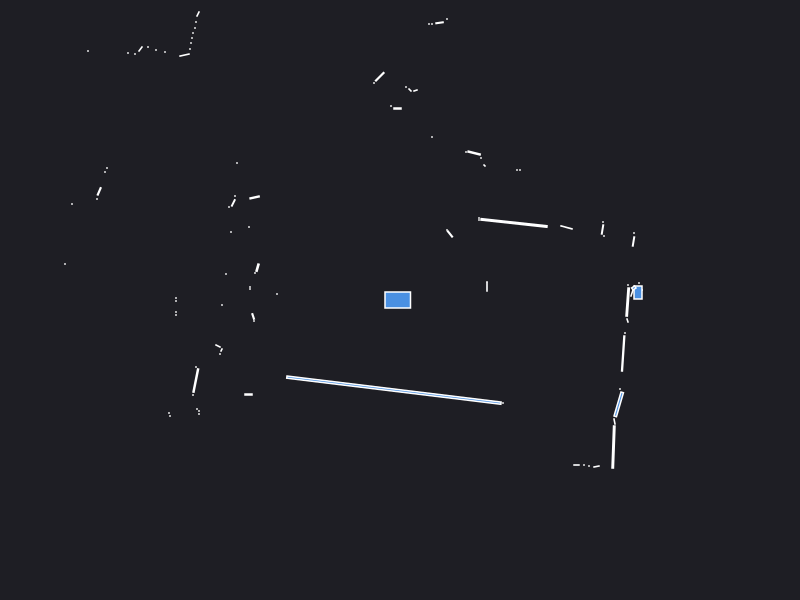

The file beside this chart, header and first rows:
0.000000	0.000000	0.049500
2.42	0.1	0.000441
2.39	0.17	0.000441
2.38	0.075	0.015
2.32	0.07	0.003289
2.338	0.1204	0.003880
2.28	0.15	0.000441
0.87	0.13	0.002100
0.87	0.18	0.000441
2.335	0.585	0.004370
2.34	0.67	0.000441
2.04	0.64	0.000441
2.025	0.705	0.004370
2.03	0.78	0.000441
1.665	0.7258	0.006744
1.14	0.7706	0.07256
0.79	0.8	0.000441
0.79	0.82	0.000441
1.2	1.3	0.000441
1.17	1.3	0.000441
0.5	0.66	0.005580
0.47	0.7	0.000441
0.845	1.345	0.000943
0.81	1.42	0.000441
0.7412	1.47	0.008457
0.66	1.48	0.000441
1.33	4.05	0.000441
1.27	4.04	0.000441
1.22	4.05	0.000441
1.21	5.17	0.000441
0.32	1.63	0.000441
0.47	2.81	0.000441
0.3954	2.772	0.003232
0.32	2.76	0.000441
0.29	2.76	0.000441
0.155	2.095	0.001557
0.1	2.1	0.001657
0.06	2.13	0.000441
-0.025	1.915	0.002700
-0.09	1.94	0.000441
-0.2025	2.232	0.01103
-0.26	2.17	0.000441
-0.6697	3.372	0.0323
-0.925	3.415	0.002175
-1	3.43	0.000441
-1.075	3.445	0.002175
-1.15	3.47	0.000441
-1.21	3.49	0.000441
-1.27	3.52	0.000441
-2.15	5.33	0.000441
-2.17	5.2	0.000441
-2.19	5.06	0.000441
-2.21	4.93	0.000441
-2.23	4.82	0.000441
-2.27	4.74	0.000441
-2.03	3.87	0.000441
-2.06	3.81	0.000441
-2.33	3.95	0.000441
-2.38	3.92	0.000441
-2.45	3.92	0.000441
-2.53	3.94	0.000441
... 72 more rows
